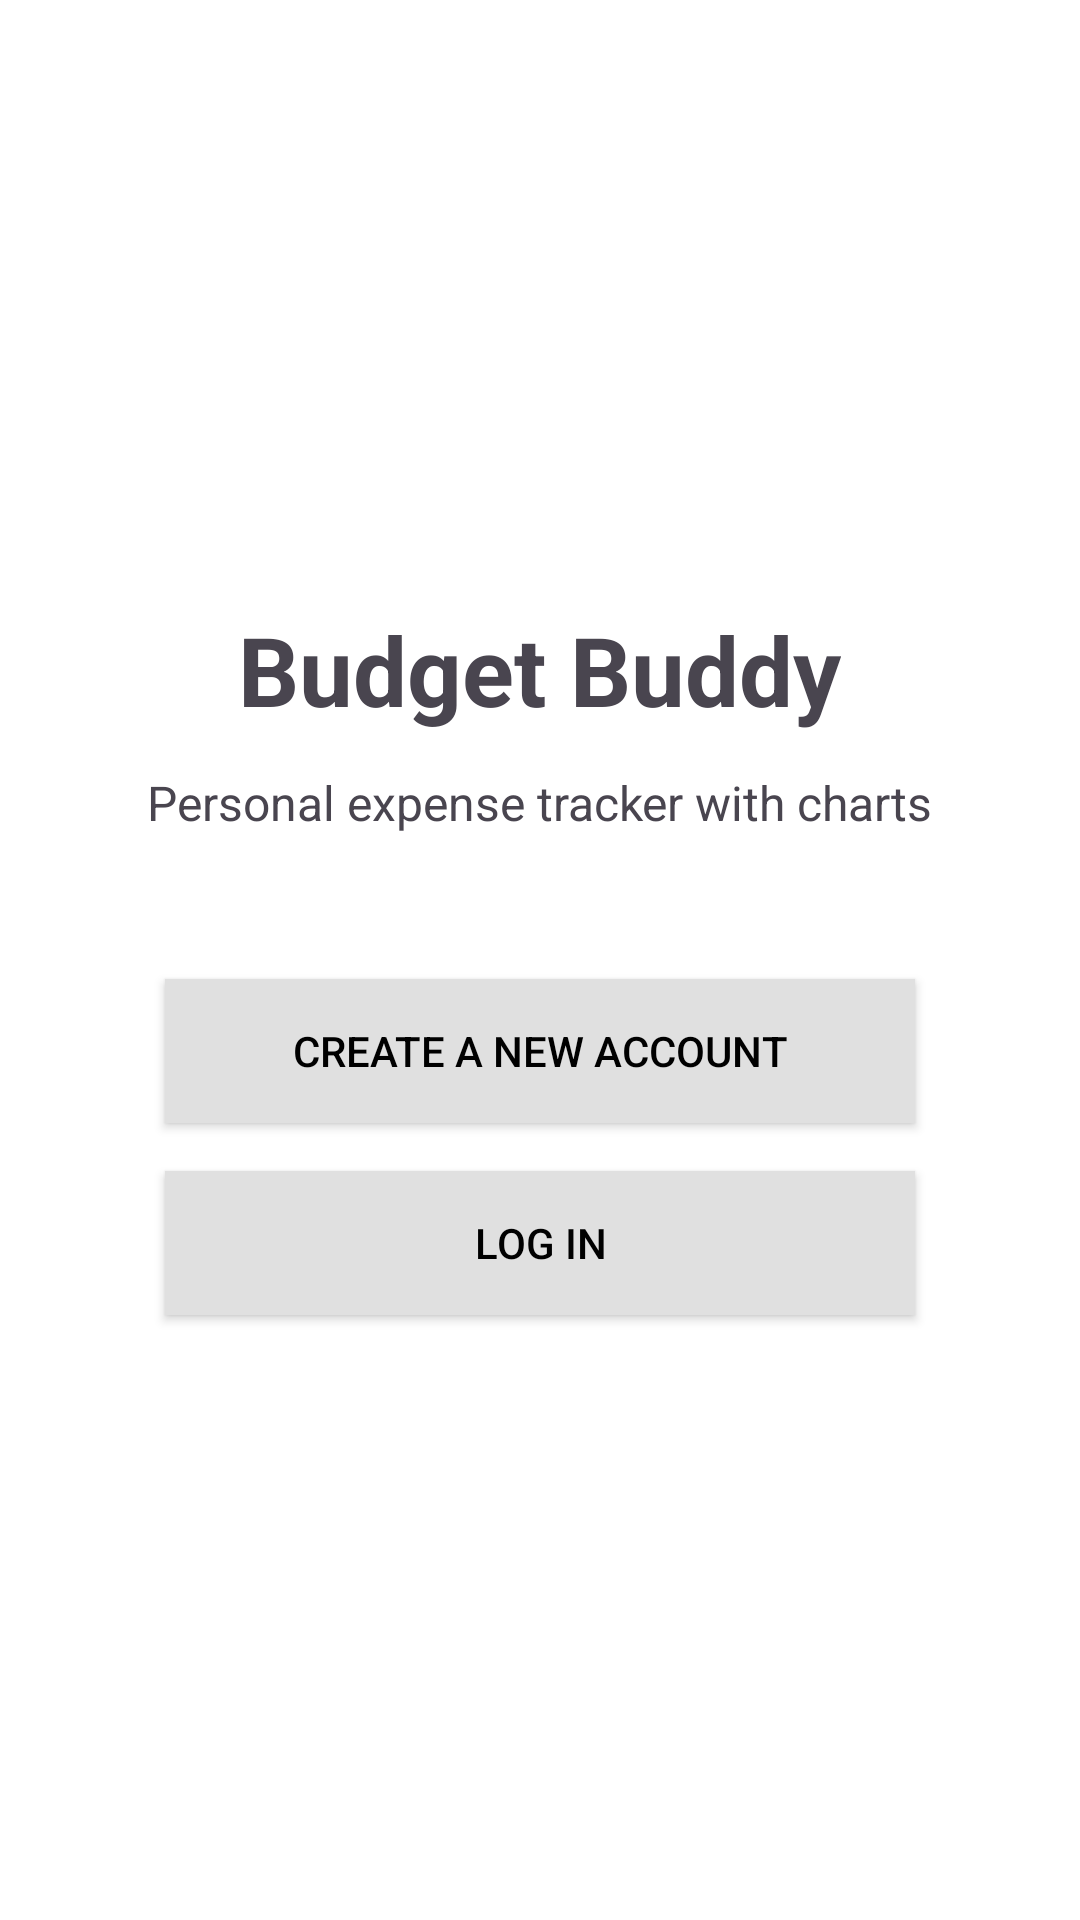

Write the Android layout XML for this screen, with the resource values it uses.
<!-- AndroidManifest.xml: application theme Theme.BudgetTracker -->
<!-- res/layout/activity_welcome.xml -->
<?xml version="1.0" encoding="utf-8"?>
<LinearLayout xmlns:android="http://schemas.android.com/apk/res/android"
    android:layout_width="match_parent"
    android:layout_height="match_parent"
    android:gravity="center"
    android:orientation="vertical"
    android:padding="24dp"
    android:background="@color/white">

    <TextView
        android:id="@+id/tvTitle"
        android:layout_width="wrap_content"
        android:layout_height="wrap_content"
        android:text="Budget Buddy"
        android:textSize="32sp"
        android:textStyle="bold"
        android:layout_marginBottom="12dp"/>

    <TextView
        android:id="@+id/tvSubtitle"
        android:layout_width="wrap_content"
        android:layout_height="wrap_content"
        android:text="Personal expense tracker with charts"
        android:textSize="16sp"
        android:layout_marginBottom="48dp"/>

    <Button
        android:id="@+id/btnCreateAccount"
        android:layout_width="250dp"
        android:layout_height="wrap_content"
        android:text="Create a new account"
        android:background="#E0E0E0"
        android:textColor="@android:color/black"/>

    <Button
        android:id="@+id/btnLogin"
        android:layout_width="250dp"
        android:layout_height="wrap_content"
        android:layout_marginTop="16dp"
        android:text="Log in"
        android:background="#E0E0E0"
        android:textColor="@android:color/black"/>
</LinearLayout>
<!-- resources referenced by this layout -->
<resources>
  <color name="white">#FFFFFF</color>
  <style name="Theme.BudgetTracker" parent="Theme.Material3.DayNight.NoActionBar">
          <item name="colorPrimary">@color/primaryBlue</item>
          <item name="colorPrimaryVariant">@color/primaryDark</item>
          <item name="colorSecondary">@color/tealAccent</item>
          <item name="android:statusBarColor">?attr/colorPrimary</item>
          <item name="android:navigationBarColor">@color/backgroundLight</item>
          <item name="android:windowBackground">@color/backgroundLight</item>
          <item name="android:textColorPrimary">@color/textPrimary</item>
          <item name="android:textColorSecondary">@color/textSecondary</item>
          <item name="android:windowLightStatusBar">true</item>
      </style>
  <color name="primaryBlue">#2196F3</color>
  <color name="primaryDark">#0D47A1</color>
  <color name="tealAccent">#009688</color>
  <color name="backgroundLight">#F5F5F5</color>
  <color name="textPrimary">#212121</color>
  <color name="textSecondary">#757575</color>
</resources>
